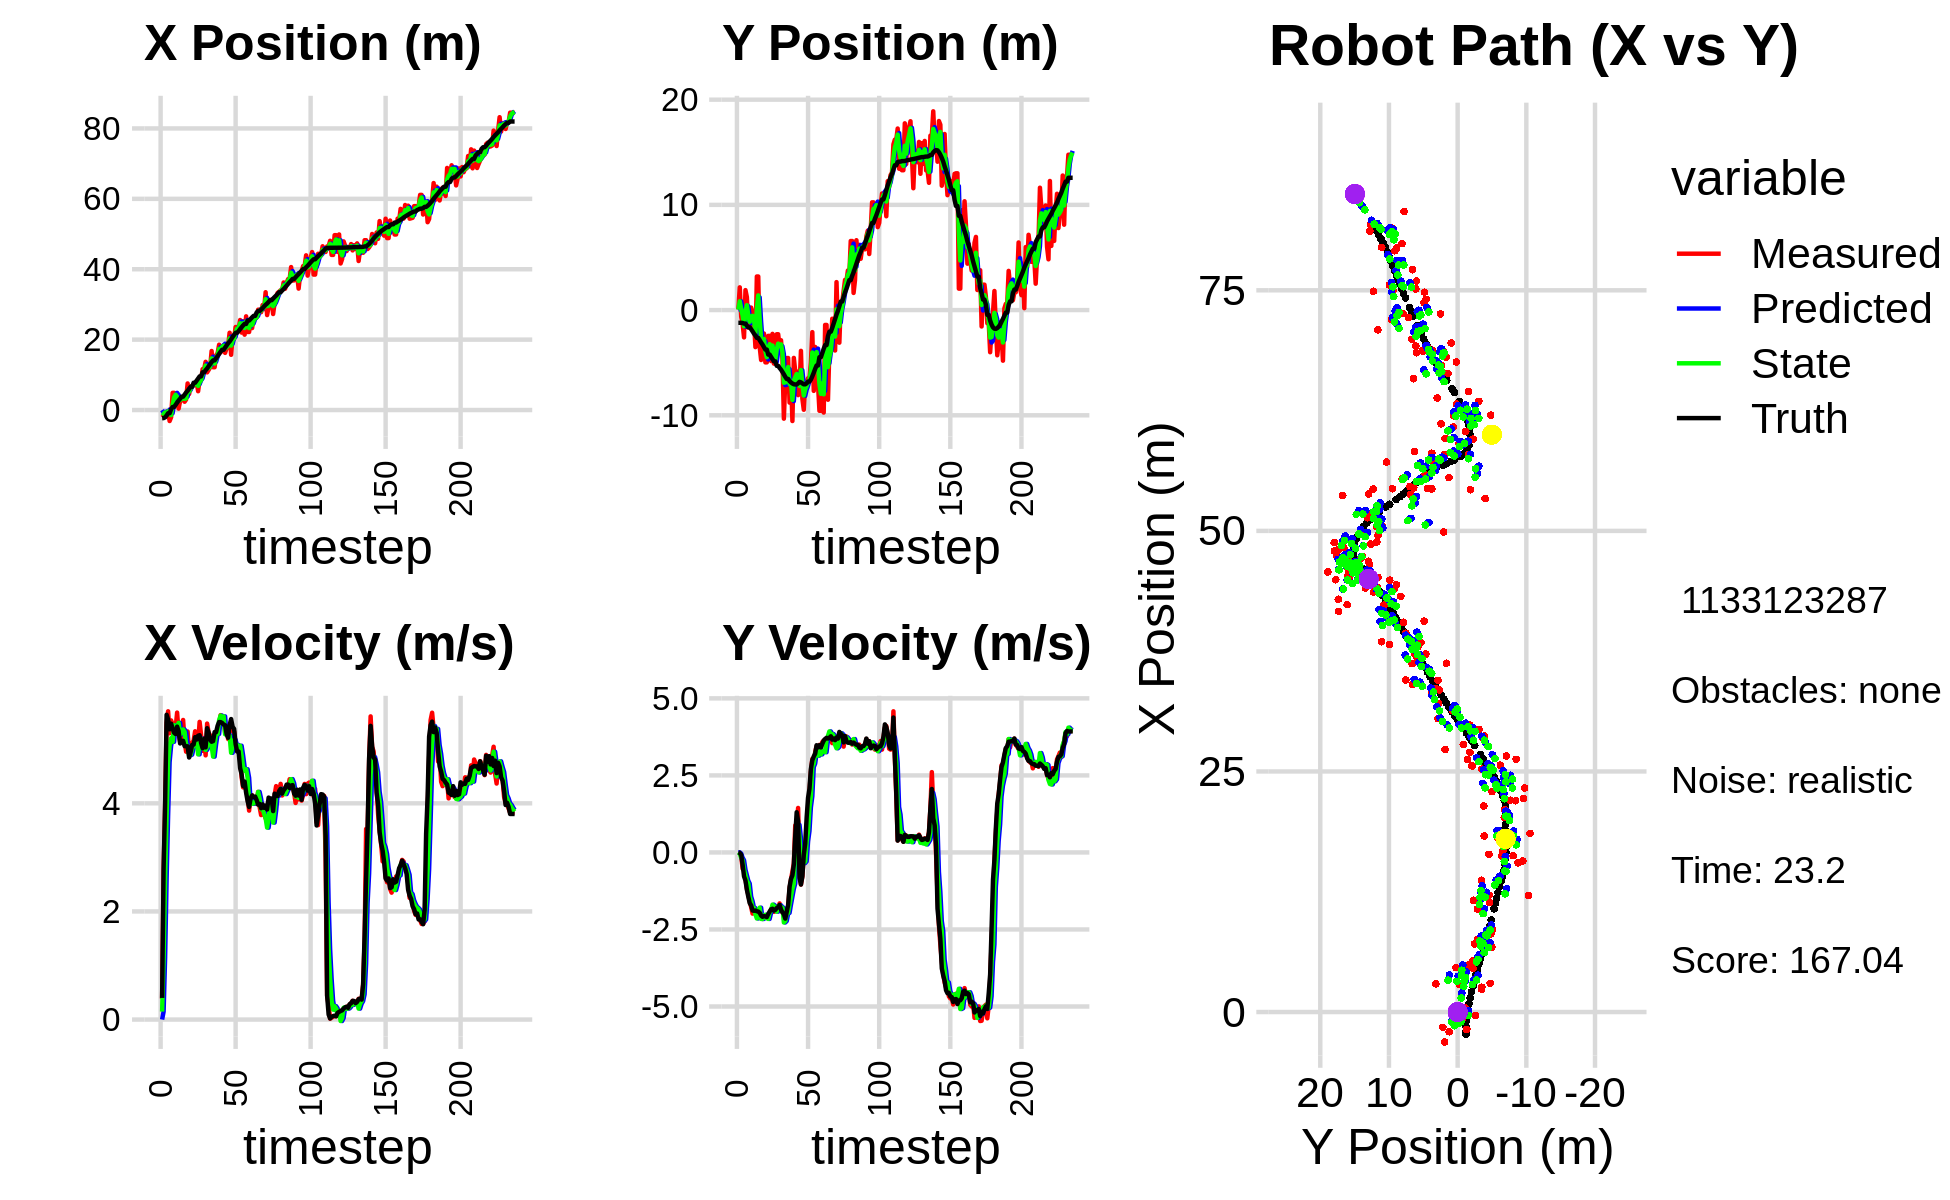

The data file committed next to this chart (first rows):
0.000000000000000000e+00, 0.000000000000000000e+00, 0.000000000000000000e+00, -0.000000000000000000e+00, 0.000000000000000000e+00, 0.000000000000000000e+00, 0.000000000000000000e+00, 0.000000000000000000e+00, 0.000000000000000000e+00, 0.000000000000000000e+00, 0.000000000000000000e+00, 0.000000000000000000e+00, -2.322928667547573323e+00, -1.209233164681282169e+00, 0.000000000000000000e+00, 0.000000000000000000e+00, 0.000000000000000000e+00, 2.389032451901584864e-04
-1.210890889235098689e+00, 7.108128050287106092e-02, 3.810000121076896340e-01, 6.274020075438307007e-06, 0.000000000000000000e+00, 0.000000000000000000e+00, 0.000000000000000000e+00, 0.000000000000000000e+00, -7.165113227239408022e-01, 3.817021225297931308e-02, 1.470166388841692706e-01, 3.382369004035172891e-03, -2.322928667547573323e+00, -1.209233164681282169e+00, 4.000000000000000222e-01, 0.000000000000000000e+00, 4.000000059604644775e-01, -1.646724376769270748e-05
-1.594808101718496962e+00, 2.159568162474965636e+00, 2.765982488654298521e+00, -9.851488845287624876e-03, -7.018096588355238197e-01, 3.850844915338282742e-02, 1.470166388841692706e-01, 3.382369004035172891e-03, -1.062739814278828465e+00, 8.384467193178436473e-01, 1.147964295416890490e+00, -3.476528439479319166e-02, -2.289054155343208219e+00, -1.209237722238123647e+00, 2.799999999999999822e+00, -1.600000000000000033e-02, 2.799999952316284180e+00, 3.561644814908504486e-03
-7.157862190012467263e-01, -6.293109257305460336e-01, 3.930127868240439692e+00, -1.213191011543051367e-01, -9.479433847371394606e-01, 8.349701908783643267e-01, 1.147964295416890490e+00, -3.476528439479319166e-02, -6.660553191243954174e-01, 9.439840132667287609e-02, 2.597508077366525114e+00, -1.705860775308946642e-01, -2.072608233033771619e+00, -1.210267564449091005e+00, 3.999000000000000110e+00, -7.199999999999999456e-02, 4.000000000000000000e+00, 3.085919655859470367e-02
-1.802468031708085006e+00, -1.325619465276044906e+00, 5.487675491445643594e+00, -5.278132498994014821e-01, -4.063045113877428727e-01, 7.733979357358340689e-02, 2.597508077366525114e+00, -1.705860775308946642e-01, -9.971296848497654963e-01, -4.918223643758135588e-01, 3.773271705975229207e+00, -2.517812279857224445e-01, -1.549151659767043832e+00, -1.226525759486082778e+00, 5.637999999999999901e+00, -4.040000000000000258e-01, 5.652999877929687500e+00, 9.588661789894104004e-02
-3.474108581493288717e-01, -2.597213583168714646e+00, 5.702683353463043225e+00, -5.484930438453496926e-01, -6.198025142522425313e-01, -5.170004871743858477e-01, 3.773271705975229207e+00, -2.517812279857224445e-01, -3.552456482096928991e-01, -1.535209292617194077e+00, 4.763414901858519457e+00, -5.594319564632652675e-01, -9.046509272849534433e-01, -1.284257249462205985e+00, 5.551000000000000156e+00, -7.770000000000000240e-01, 5.605000019073486328e+00, 9.588661789894104004e-02
-3.118418455473308981e+00, 1.896623803869957436e+00, 5.295606211772769356e+00, -8.475393499253709440e-01, 1.210958419761590799e-01, -1.591152488263520626e+00, 4.763414901858519457e+00, -5.594319564632652675e-01, -1.179128253815408645e+00, -1.089807042163815076e-01, 5.066827409925410919e+00, -7.389779175521811183e-01, -9.046509272849534433e-01, -1.284257249462205985e+00, 5.370000000000000107e+00, -9.100000000000000311e-01, 5.447000026702880859e+00, 1.586998850107192993e-01
-2.044349194127685010e+00, 1.229920846883355789e+00, 5.533997217917080214e+00, -1.182858776615538510e+00, -6.724455128228675749e-01, -1.828784959715996083e-01, 5.066827409925410919e+00, -7.389779175521811183e-01, -1.418774298230091713e+00, 4.646847517610794287e-01, 5.206254370243403429e+00, -9.190310762655030663e-01, 2.425200938152322905e-01, -1.488035456910888010e+00, 5.474000000000000199e+00, -1.211000000000000076e+00, 5.605999946594238281e+00, 2.105753570795059204e-01
4.888642549126210213e+00, -1.651753993632562700e+00, 5.462720828027876507e+00, -1.366324495719360987e+00, -8.981488612057513254e-01, 3.727816441345291332e-01, 5.206254370243403429e+00, -9.190310762655030663e-01, 1.461573189251020422e+00, -5.098984492928049228e-01, 5.138131723433184916e+00, -1.011703908267213903e+00, 8.649909489223136516e-01, -1.641581104909942690e+00, 5.384000000000000341e+00, -1.437999999999999945e+00, 5.572999954223632812e+00, 2.450896650552749634e-01
4.888642549126210213e+00, -1.651753993632562700e+00, 5.346445549947994813e+00, -1.593976454931781861e+00, 1.975386361594338780e+00, -6.110688401195263353e-01, 5.138131723433184916e+00, -1.011703908267213903e+00, 3.604720924579885466e+00, -1.113809232794829907e+00, 5.446415451002511787e+00, -1.430667011255833287e+00, 8.649909489223136516e-01, -1.641581104909942690e+00, 5.306000000000000050e+00, -1.645000000000000018e+00, 5.554999828338623047e+00, 2.897472977638244629e-01
4.613499164278643150e+00, 2.352646724940838097e-01, 5.391913851174152228e+00, -1.776399319201962257e+00, 4.149362469680136556e+00, -1.256875933920413191e+00, 5.446415451002511787e+00, -1.430667011255833287e+00, 4.344099702827343812e+00, -5.997224463448311838e-01, 5.409028101410388700e+00, -1.583997095780177000e+00, 1.485573529997021636e+00, -1.824100600117321891e+00, 5.283000000000000362e+00, -1.719000000000000083e+00, 5.554999828338623047e+00, 3.182570636272430420e-01
2.863789737044951877e+00, -2.722883090029298847e-01, 5.678817397957698354e+00, -1.985771004455792577e+00, 4.885002512968382504e+00, -7.581221559228489282e-01, 5.409028101410388700e+00, -1.583997095780177000e+00, 3.791632020928599633e+00, -5.480626088517843719e-01, 5.395633921085528861e+00, -1.794608695196616255e+00, 2.099117993752748657e+00, -2.025130735369157442e+00, 5.418999999999999595e+00, -1.883999999999999897e+00, 5.736999988555908203e+00, 3.363900482654571533e-01
4.148445125086253626e-01, -1.080228375093212234e+00, 5.305956220982054106e+00, -1.855388767796488203e+00, 4.331195413037152164e+00, -7.275234783714460418e-01, 5.395633921085528861e+00, -1.794608695196616255e+00, 2.670003517299740281e+00, -8.859858492471690550e-01, 5.488505293952315789e+00, -1.805215565444966641e+00, 2.718205213438834367e+00, -2.240990804726542773e+00, 5.336000000000000298e+00, -1.893000000000000016e+00, 5.660999774932861328e+00, 3.363900482654571533e-01
2.576441764623135011e+00, -3.522860335666365028e+00, 5.146737150648231562e+00, -1.870206101979274171e+00, 3.218854046694971771e+00, -1.066507405791665697e+00, 5.488505293952315789e+00, -1.805215565444966641e+00, 2.852005011741372442e+00, -2.184554460174488177e+00, 5.273336216315247960e+00, -2.004836298496099900e+00, 3.215969800563527770e+00, -2.421863840469083318e+00, 5.107999999999999652e+00, -1.885000000000000009e+00, 5.445000171661376953e+00, 3.485419452190399170e-01
2.933552086182655838e+00, 3.190776897724290073e+00, 5.329179946381245259e+00, -1.971031942865777209e+00, 3.379338633372897416e+00, -2.385038090024098167e+00, 5.273336216315247960e+00, -2.004836298496099900e+00, 3.186511175165076981e+00, 1.260829116740667111e-01, 5.311743730036088351e+00, -2.142839904553327735e+00, 3.806202649624678358e+00, -2.640102790156567902e+00, 5.155000000000000249e+00, -1.907999999999999918e+00, 5.497000217437744141e+00, 3.542537093162536621e-01
2.933552086182655838e+00, 3.190776897724290073e+00, 5.542147411907040855e+00, -2.063976373598845448e+00, 3.717685548168685905e+00, -8.820107878126606793e-02, 5.311743730036088351e+00, -2.142839904553327735e+00, 3.308134287166160981e+00, 1.395507319497458099e+00, 5.366481162065751320e+00, -1.880808778225648625e+00, 3.806202649624678358e+00, -2.640102790156567902e+00, 5.155999999999999694e+00, -1.919999999999999929e+00, 5.501999855041503906e+00, 3.565020561218261719e-01
2.362037419961163565e+00, -3.494033443138663930e+00, 5.136437996447436483e+00, -1.991502893609670366e+00, 3.844782403372736024e+00, 1.207426441674893214e+00, 5.366481162065751320e+00, -1.880808778225648625e+00, 3.200895001042769916e+00, -9.233003346804771194e-01, 5.321878188707741764e+00, -1.792382843061463227e+00, 4.398337125060094444e+00, -2.860662625845653562e+00, 5.059000000000000163e+00, -1.959000000000000075e+00, 5.425000190734863281e+00, 3.698760867118835449e-01
2.983648657162242035e+00, -4.743533657735446774e+00, 4.955662718327175753e+00, -2.005274320961111467e+00, 3.733082819913544181e+00, -1.102538618986623531e+00, 5.321878188707741764e+00, -1.792382843061463227e+00, 3.315598661077488352e+00, -2.745308360680284387e+00, 5.085983029809435507e+00, -2.158654368314596894e+00, 4.979843854497053357e+00, -3.085171984391759548e+00, 5.056000000000000050e+00, -2.048999999999999932e+00, 5.454999923706054688e+00, 3.845025599002838135e-01
7.555933236486239934e+00, -2.943453209336845955e+00, 5.329237615047662580e+00, -2.156438794802092218e+00, 3.824196964058431902e+00, -2.961173797511744255e+00, 5.085983029809435507e+00, -2.158654368314596894e+00, 5.467243406344170609e+00, -2.953060428626828937e+00, 5.057575755647416571e+00, -2.158385700669916307e+00, 5.464073895996230057e+00, -3.280094789019897483e+00, 5.054999999999999716e+00, -2.088000000000000078e+00, 5.468999862670898438e+00, 3.845025599002838135e-01
4.556736111432894809e+00, -2.230546997588843450e+00, 4.928520048132613240e+00, -2.081391148900993304e+00, 5.973000981908912266e+00, -3.168898998693820523e+00, 5.057575755647416571e+00, -2.158385700669916307e+00, 5.217830411475270935e+00, -2.746706540521523188e+00, 4.887577315555026836e+00, -2.050750298135298522e+00, 6.036253690627509272e+00, -3.519097732165010317e+00, 4.847999999999999865e+00, -2.067000000000000171e+00, 5.269999980926513672e+00, 3.995947837829589844e-01
6.749502464882717767e+00, -4.969662355565731104e+00, 5.005202737447121741e+00, -2.123419967542436559e+00, 5.706588143030773885e+00, -2.951781570335052951e+00, 4.887577315555026836e+00, -2.050750298135298522e+00, 6.170073616714234710e+00, -3.874094066126782199e+00, 4.900280157245139101e+00, -2.021884035939051749e+00, 6.595761060413609655e+00, -3.756965087945838722e+00, 4.948000000000000398e+00, -2.076000000000000068e+00, 5.366000175476074219e+00, 4.012289047241210938e-01
6.749502464882717767e+00, -4.969662355565731104e+00, 5.117872328198503240e+00, -2.113233024946862493e+00, 6.660101632438748531e+00, -4.076282469720687196e+00, 4.900280157245139101e+00, -2.021884035939051749e+00, 6.716863245033789731e+00, -4.477240955541506473e+00, 5.013770483437374637e+00, -2.135124813205691918e+00, 6.595761060413609655e+00, -3.756965087945838722e+00, 5.081000000000000405e+00, -2.096999999999999975e+00, 5.495999813079833984e+00, 3.915879726409912109e-01
7.084296583396391789e+00, -2.452210115302476900e+00, 5.158169638659614087e+00, -2.026585292868071431e+00, 7.218240293377527372e+00, -4.690753436862075354e+00, 5.013770483437374637e+00, -2.135124813205691918e+00, 7.157377123618598347e+00, -3.663754601013628154e+00, 5.078630184579087548e+00, -2.157440243445618133e+00, 7.757351636409842044e+00, -4.229828523169000931e+00, 5.086000000000000298e+00, -1.997999999999999998e+00, 5.464000225067138672e+00, 3.743607401847839355e-01
7.084296583396391789e+00, -2.452210115302476900e+00, 5.332972506303941707e+00, -1.983810701194821169e+00, 7.665240142076506835e+00, -3.879498625358190012e+00, 5.078630184579087548e+00, -2.157440243445618133e+00, 7.373000237273586777e+00, -3.240330668445409845e+00, 5.159509952022954593e+00, -1.960032905609061515e+00, 7.757351636409842044e+00, -4.229828523169000931e+00, 5.224000000000000199e+00, -1.919000000000000039e+00, 5.565999984741210938e+00, 3.561288714408874512e-01
8.115502848618472598e+00, -4.844424830557874984e+00, 5.259850001233790984e+00, -1.847863858033702122e+00, 7.888951232475882591e+00, -3.436333959006315997e+00, 5.159509952022954593e+00, -1.960032905609061515e+00, 7.991250313876291145e+00, -4.077481068843100687e+00, 5.193548516468570853e+00, -1.885833996911405741e+00, 8.355208157926925949e+00, -4.453322576583514270e+00, 5.179999999999999716e+00, -1.846000000000000085e+00, 5.499000072479248047e+00, 3.378457725048065186e-01
5.347862482049365873e+00, -2.262667106672024087e+00, 5.093434772589455761e+00, -1.784524991927936899e+00, 8.510605165523148941e+00, -4.266064468534240817e+00, 5.193548516468570853e+00, -1.885833996911405741e+00, 6.865776652291634363e+00, -3.372130867219228723e+00, 4.905932517320994890e+00, -1.694245068542939991e+00, 8.953102826402123071e+00, -4.664239571810340657e+00, 5.250000000000000000e+00, -1.826999999999999957e+00, 5.559000015258789062e+00, 3.369936048984527588e-01
8.588554501517231543e+00, -5.088920327176682967e+00, 5.506798776292331610e+00, -1.929350326560847817e+00, 7.356369904023734030e+00, -3.541555374073522611e+00, 4.905932517320994890e+00, -1.694245068542939991e+00, 7.917951565625071630e+00, -4.260710022041321210e+00, 5.114617365917318637e+00, -1.732927841403750335e+00, 9.557648420295558722e+00, -4.876010821671362905e+00, 5.259999999999999787e+00, -1.887999999999999901e+00, 5.587999820709228516e+00, 3.369936048984527588e-01
8.588554501517231543e+00, -5.088920327176682967e+00, 5.260359949698718118e+00, -1.908882232355998188e+00, 8.429413302216802961e+00, -4.434002806181696066e+00, 5.114617365917318637e+00, -1.732927841403750335e+00, 8.517226521351789259e+00, -4.726600182534664185e+00, 5.198030002505004354e+00, -1.881084641927761369e+00, 9.557648420295558722e+00, -4.876010821671362905e+00, 5.113999999999999879e+00, -1.860999999999999988e+00, 5.441999912261962891e+00, 3.481032848358154297e-01
1.161173719161720719e+01, -2.298096346232898934e+00, 4.971542683974110588e+00, -1.804794920369156674e+00, 9.037029521602288895e+00, -4.914708646727440566e+00, 5.198030002505004354e+00, -1.881084641927761369e+00, 1.021888001333792673e+01, -3.708768115684933253e+00, 5.016563695296147429e+00, -1.922998053539515251e+00, 1.072813868453597586e+01, -5.299109862830960971e+00, 5.019999999999999574e+00, -1.802999999999999936e+00, 5.334000110626220703e+00, 3.482310473918914795e-01
1.161173719161720719e+01, -2.298096346232898934e+00, 5.205698930631321275e+00, -1.805768857274320904e+00, 1.072053638286754129e+01, -3.901067921038884556e+00, 5.016563695296147429e+00, -1.922998053539515251e+00, 1.118494210200666927e+01, -3.187907035010617118e+00, 5.175996914985583786e+00, -1.748223945209104624e+00, 1.072813868453597586e+01, -5.299109862830960971e+00, 5.190999999999999837e+00, -1.772999999999999909e+00, 5.485000133514404297e+00, 3.338953554630279541e-01
1.369680619225276175e+01, -3.457952188263894389e+00, 4.887769806883055956e+00, -1.653875672538708042e+00, 1.170254179350522783e+01, -3.362729429531527536e+00, 5.175996914985583786e+00, -1.748223945209104624e+00, 1.262301949837409509e+01, -3.402634897397316838e+00, 4.989270424881757648e+00, -1.714098043378528224e+00, 1.132033991773931803e+01, -5.503825115353692787e+00, 5.035999999999999588e+00, -1.701999999999999957e+00, 5.315999984741210938e+00, 3.262768685817718506e-01
1.070292806616411596e+01, -2.868641780779281891e+00, 5.475411028883558018e+00, -1.888686301026875514e+00, 1.312194654086227175e+01, -3.574044701735169749e+00, 4.989270424881757648e+00, -1.714098043378528224e+00, 1.190423344796813510e+01, -3.261284130479672694e+00, 5.047077441662390918e+00, -1.772617052475474297e+00, 1.180881762471908658e+01, -5.669351504954287968e+00, 5.389999999999999680e+00, -1.856999999999999984e+00, 5.701000213623046875e+00, 3.321596086025238037e-01
1.138412952423045965e+01, -4.651316570213094970e+00, 5.306927018417385788e+00, -1.941732957920271341e+00, 1.240894119213437463e+01, -3.438545835727220279e+00, 5.047077441662390918e+00, -1.772617052475474297e+00, 1.193396681294875883e+01, -4.004768856747943140e+00, 5.189222827392881321e+00, -1.798400116091645629e+00, 1.242700457509010725e+01, -5.882854865809775902e+00, 5.309000000000000163e+00, -1.943000000000000060e+00, 5.653999805450439453e+00, 3.507569134235382080e-01
1.211571401295939587e+01, -1.032126467126297698e+01, 5.257154059803570867e+00, -1.923521704247808328e+00, 1.245288909568804669e+01, -4.184608868357107880e+00, 5.189222827392881321e+00, -1.798400116091645629e+00, 1.228387045342395290e+01, -6.907416448197988501e+00, 5.197500409001370336e+00, -2.273142065867339578e+00, 1.303108286854959985e+01, -6.106233047029563821e+00, 5.177999999999999936e+00, -2.001999999999999780e+00, 5.552000045776367188e+00, 3.507569134235382080e-01
1.677133488583604759e+01, -6.591314407031736877e+00, 5.178591308935099669e+00, -2.096845216392926758e+00, 1.280362049432408966e+01, -7.134730654784722681e+00, 5.197500409001370336e+00, -2.273142065867339578e+00, 1.465751833336670096e+01, -6.876189108221343105e+00, 5.062870673502855468e+00, -2.227714560502369601e+00, 1.362341570800953505e+01, -6.347058699757202049e+00, 5.139999999999999680e+00, -2.146999999999999797e+00, 5.570000171661376953e+00, 3.847289383411407471e-01
1.215944635863734646e+01, -4.557368206342546912e+00, 5.108305656406243678e+00, -2.102329939637952894e+00, 1.516380540071698668e+01, -7.098960564271580509e+00, 5.062870673502855468e+00, -2.227714560502369601e+00, 1.364540905270079563e+01, -5.972245230438761432e+00, 4.864249166275977920e+00, -1.987181912622895563e+00, 1.411089014943915210e+01, -6.546163963429042276e+00, 5.152000000000000135e+00, -1.929999999999999938e+00, 5.500999927520751953e+00, 3.904245793819427490e-01
1.215944635863734646e+01, -4.557368206342546912e+00, 5.269718631001696352e+00, -1.791764878607895461e+00, 1.413183396932839386e+01, -6.170963421701051388e+00, 4.864249166275977920e+00, -1.987181912622895563e+00, 1.320875309476185855e+01, -5.416974704649248906e+00, 5.095787705265414580e+00, -1.962462098263553889e+00, 1.411089014943915210e+01, -6.546163963429042276e+00, 5.317999999999999616e+00, -1.703999999999999959e+00, 5.584000110626220703e+00, 3.277488052845001221e-01
1.550560015410267845e+01, -8.795153068192414381e+00, 5.207285735646517644e+00, -1.164933861186231434e+00, 1.371833186528840010e+01, -5.613220914475604673e+00, 5.095787705265414580e+00, -1.962462098263553889e+00, 1.462211102541638041e+01, -7.023148774372762304e+00, 5.280545409162198389e+00, -1.692578446037391826e+00, 1.471891474654301568e+01, -6.745726036121573621e+00, 5.317999999999999616e+00, -1.114999999999999991e+00, 5.434000015258789062e+00, 2.200884521007537842e-01
1.618806153467236797e+01, -6.421090918085429422e+00, 5.359113597535385409e+00, -8.807184432388884820e-01, 1.515016556633259981e+01, -7.192406618976501242e+00, 5.280545409162198389e+00, -1.692578446037391826e+00, 1.564076930523324904e+01, -6.798042396892860495e+00, 5.282010120079991822e+00, -1.438709399646840525e+00, 1.532954478222602823e+01, -6.879273818297314769e+00, 5.435999999999999943e+00, -8.579999999999999849e-01, 5.502999782562255859e+00, 1.628843545913696289e-01
1.856143259948517610e+01, -1.054603235606469980e+01, 5.456130189313412870e+00, -6.178400151665940365e-01, 1.616897031724124645e+01, -6.941913336857544969e+00, 5.282010120079991822e+00, -1.438709399646840525e+00, 1.737438003257732433e+01, -8.538551858128506922e+00, 5.539768055218018183e+00, -1.182352089919139537e+00, 1.595555949139712837e+01, -6.980309413393002593e+00, 5.503999999999999559e+00, -7.439999999999999947e-01, 5.553999900817871094e+00, 1.127574518322944641e-01
1.638369169832732553e+01, -4.546932385928535325e+00, 5.631788159938751370e+00, -3.555454152593215955e-01, 1.792835683809912695e+01, -8.656787067120420787e+00, 5.539768055218018183e+00, -1.182352089919139537e+00, 1.719702007414770861e+01, -6.716931785305254365e+00, 5.624016635561211785e+00, -1.007726571473420041e+00, 1.658776926940346286e+01, -7.048239158868226717e+00, 5.501999999999999780e+00, -3.930000000000000160e-01, 5.515999794006347656e+00, 6.304821372032165527e-02
1.808126044252735554e+01, -5.827942775994912949e+00, 5.519580021627977118e+00, 8.781571047630563065e-01, 1.775942173770382837e+01, -6.817704442452596325e+00, 5.624016635561211785e+00, -1.007726571473420041e+00, 1.791724721141553545e+01, -6.384061185954490902e+00, 5.596085581592500802e+00, 1.840698920432117802e-01, 1.711506342854816154e+01, -7.071438239935615044e+00, 5.487000000000000099e+00, 5.470000000000000417e-01, 5.514999866485595703e+00, -1.577761769294738770e-01
1.808126044252735554e+01, -5.827942775994912949e+00, 5.599573784838274726e+00, 8.908839954367306913e-01, 1.847685576957478659e+01, -6.365654196750170080e+00, 5.596085581592500802e+00, 1.840698920432117802e-01, 1.828852723726859253e+01, -6.082604140238268009e+00, 5.608851987442261766e+00, 4.088270102181404408e-01, 1.711506342854816154e+01, -7.071438239935615044e+00, 5.458000000000000185e+00, 1.304000000000000048e+00, 5.611000061035156250e+00, -1.577761769294738770e-01
1.624620854853202800e+01, -8.087317513697978910e+00, 5.305122884702968555e+00, 1.443494638772342187e+00, 1.884941243601281968e+01, -6.041721439216454215e+00, 5.608851987442261766e+00, 4.088270102181404408e-01, 1.754520361863079358e+01, -6.949305711172933719e+00, 5.276967490569822061e+00, 8.942790612572897313e-01, 1.774565577505757830e+01, -6.965209888542252870e+00, 5.445000000000000284e+00, 1.014000000000000012e+00, 5.538000106811523438e+00, -2.656629681587219238e-01
1.759910261622243866e+01, -7.473506140012011301e+00, 5.408065824292870971e+00, -4.407962379891874338e-01, 1.807290036768777597e+01, -6.859877805047204902e+00, 5.276967490569822061e+00, 8.942790612572897313e-01, 1.784816141245307364e+01, -7.209611450117526132e+00, 5.345311739675851825e+00, 4.593329843041602523e-01, 1.836620020838586598e+01, -6.822226928484270481e+00, 5.280000000000000249e+00, -8.279999999999999583e-01, 5.344999790191650391e+00, 8.132740855216979980e-02
1.830093300342497287e+01, -3.877472088936427141e+00, 5.189557174959624319e+00, -1.041320157302008331e+00, 1.838269258642066006e+01, -7.163678151687109974e+00, 5.345311739675851825e+00, 4.593329843041602523e-01, 1.833805536257941426e+01, -5.705874785996149612e+00, 5.263823545285957195e+00, -2.239111212707651788e-01, 1.897848582252390770e+01, -6.873817848210748593e+00, 5.214000000000000412e+00, -1.040999999999999925e+00, 5.315999984741210938e+00, 1.980270594358444214e-01
2.195320367775781634e+01, -8.432734178643924494e+00, 5.429127636329121209e+00, -7.738419527176050305e-01, 1.886443771710801087e+01, -5.728265898123225952e+00, 5.263823545285957195e+00, -2.239111212707651788e-01, 2.034948412993220046e+01, -7.008264410505767650e+00, 5.251737528687376866e+00, -3.415090631596682802e-01, 1.948080611155974751e+01, -6.972035335876375584e+00, 5.448000000000000398e+00, -7.790000000000000258e-01, 5.502999782562255859e+00, 1.415815651416778564e-01
1.569922184899902895e+01, -9.475301193128979449e+00, 5.334313778961181640e+00, -8.556818692177649288e-02, 2.087465788280093903e+01, -7.042415316821734272e+00, 5.251737528687376866e+00, -3.415090631596682802e-01, 1.831862025760168677e+01, -8.118336095621881299e+00, 4.935464176794897462e+00, -3.466200054726239488e-01, 2.010953116403603147e+01, -7.054143356000191822e+00, 5.559000000000000163e+00, -8.799999999999999489e-02, 5.559999942779541016e+00, 1.603971049189567566e-02
2.103049957700865491e+01, -6.853714542624071981e+00, 5.350311514859651396e+00, -8.582480798165574576e-02, 1.881216667528117625e+01, -8.152998096169143949e+00, 4.935464176794897462e+00, -3.466200054726239488e-01, 1.988756494402936426e+01, -7.537829872369315787e+00, 5.054602628085389071e+00, -2.911775818493125279e-01, 2.073987269336960182e+01, -7.057043002547715105e+00, 5.416999999999999815e+00, 2.859999999999999765e-01, 5.423999786376953125e+00, 1.603971049189567566e-02
2.021279203847131711e+01, -6.793300705286292818e+00, 5.328909595697511214e+00, 7.099984095659087613e-01, 2.039302520683790476e+01, -7.566947630554246906e+00, 5.054602628085389071e+00, -2.911775818493125279e-01, 2.031081810880762362e+01, -7.229864596912761954e+00, 5.175482888799123771e+00, 3.571641331691893795e-01, 2.136100745187976102e+01, -6.966819690860525327e+00, 5.376999999999999780e+00, 1.127000000000000002e+00, 5.493999958038330078e+00, -1.324551254510879517e-01
2.358963370309056984e+01, -6.479824738002216478e+00, 5.058905149402547430e+00, 1.411021320428703874e+00, 2.082836639768753528e+01, -7.194148183595842738e+00, 5.175482888799123771e+00, 3.571641331691893795e-01, 2.216132743866614163e+01, -6.809418988141032081e+00, 5.059060028358008942e+00, 6.952420121197939729e-01, 2.195728278115539567e+01, -6.793874667586680793e+00, 5.096000000000000085e+00, 1.774000000000000021e+00, 5.395999908447265625e+00, -2.720053791999816895e-01
2.358963370309056984e+01, -6.479824738002216478e+00, 4.976600456593327060e+00, 1.960930557306225230e+00, 2.266723344150194208e+01, -6.739894786929053083e+00, 5.059060028358008942e+00, 6.952420121197939729e-01, 2.311828202050984515e+01, -6.631430171631783388e+00, 5.080764817548026890e+00, 1.468141485612857622e+00, 2.195728278115539567e+01, -6.793874667586680793e+00, 4.958999999999999631e+00, 2.068999999999999950e+00, 5.373000144958496094e+00, -3.753493726253509521e-01
2.291383174036911186e+01, -5.002506183194535438e+00, 4.974416879116470902e+00, 2.628127070220283912e+00, 2.362635850226464740e+01, -6.484616023070497448e+00, 5.080764817548026890e+00, 1.468141485612857622e+00, 2.327878186877366318e+01, -5.737853991489676453e+00, 5.052041708699128719e+00, 1.823015575911280939e+00, 2.243131804396062279e+01, -6.596239494211671328e+00, 4.958999999999999631e+00, 2.709999999999999964e+00, 5.651999950408935547e+00, -4.860528707504272461e-01
2.557360601388358035e+01, -2.097403453365012105e+00, 4.836153529236192128e+00, 3.035740350770262719e+00, 2.378398603964357605e+01, -5.555552433898548692e+00, 5.052041708699128719e+00, 1.823015575911280939e+00, 2.465532069508649471e+01, -4.035739290345806474e+00, 5.065278254790434254e+00, 2.771729127610757182e+00, 2.300213408424817985e+01, -6.290977882592049930e+00, 4.650000000000000355e+00, 2.991999999999999993e+00, 5.530000209808349609e+00, -5.605514049530029297e-01
2.200666260696746690e+01, -7.680324004949483196e+00, 4.481276290234006865e+00, 2.812977539892539625e+00, 2.516184852056553822e+01, -3.758566377584730667e+00, 5.065278254790434254e+00, 2.771729127610757182e+00, 2.361518832581075600e+01, -5.575411228279689269e+00, 4.885662618255499190e+00, 2.883687666574974440e+00, 2.353756022400652625e+01, -5.951138423661952004e+00, 4.536999999999999922e+00, 3.115000000000000213e+00, 5.504000186920166016e+00, -5.605514049530029297e-01
2.523612809120406197e+01, -3.506314443883229881e+00, 4.295076216958301885e+00, 3.258097461632424530e+00, 2.410375458763630618e+01, -5.287042461622191603e+00, 4.885662618255499190e+00, 2.883687666574974440e+00, 2.464405046843252123e+01, -4.503409195135647636e+00, 4.673532765108020293e+00, 3.222808988787833506e+00, 2.404886889448164666e+01, -5.587887690702134869e+00, 4.322000000000000064e+00, 3.202999999999999847e+00, 5.379000186920166016e+00, -6.489606499671936035e-01
2.141190433486233857e+01, -3.802368448778710608e+00, 4.326324983399464585e+00, 3.445994001322138622e+00, 2.511140374494332406e+01, -4.181128296256864552e+00, 4.673532765108020293e+00, 3.222808988787833506e+00, 2.329865092688217842e+01, -3.993785325595917257e+00, 4.601477554017950666e+00, 3.288815552535374831e+00, 2.446966433482061021e+01, -5.268515990505088453e+00, 4.402999999999999581e+00, 3.479000000000000092e+00, 5.611000061035156250e+00, -6.726139187812805176e-01
2.661944532327028767e+01, -7.095839903935249104e+00, 4.287215045055575935e+00, 3.414842247017445320e+00, 2.375879868228397385e+01, -3.664903770342379907e+00, 4.601477554017950666e+00, 3.288815552535374831e+00, 2.514472986298351742e+01, -5.179301597817963732e+00, 4.631404437996045509e+00, 3.141515800486190280e+00, 2.446966433482061021e+01, -5.268515990505088453e+00, 4.195999999999999730e+00, 3.408999999999999808e+00, 5.406000137329101562e+00, -6.726139187812805176e-01
2.217446660994216856e+01, -9.573237584871133521e+00, 4.107667165836701884e+00, 3.491410779854406954e+00, 2.560787030678312348e+01, -4.865150017769344970e+00, 4.631404437996045509e+00, 3.141515800486190280e+00, 2.391611170309505852e+01, -7.031592673978318331e+00, 4.473590732953997673e+00, 3.377240432220995014e+00, 2.542716574611145930e+01, -4.478189156671871451e+00, 4.040000000000000036e+00, 3.479999999999999982e+00, 5.331999778747558594e+00, -7.044790387153625488e-01
2.217446660994216856e+01, -9.573237584871133521e+00, 3.865274727839038249e+00, 3.363781803431397766e+00, 2.436347077639045722e+01, -6.693868630756218963e+00, 4.473590732953997673e+00, 3.377240432220995014e+00, 2.328936685570291587e+01, -7.963826853624578206e+00, 4.044495312788074948e+00, 3.182473309536619333e+00, 2.542716574611145930e+01, -4.478189156671871451e+00, 3.932999999999999829e+00, 3.407999999999999918e+00, 5.203999996185302734e+00, -7.161372900009155273e-01
2.565395094455380587e+01, -6.216132091194642939e+00, 4.146823787423826069e+00, 3.580962786638642203e+00, 2.369381638698172310e+01, -7.645579522670916006e+00, 4.044495312788074948e+00, 3.182473309536619333e+00, 2.465818588972363656e+01, -6.961125406606604393e+00, 4.053358863091997222e+00, 3.281669226487647695e+00, 2.588047194431106490e+01, -4.084842370654295785e+00, 4.089000000000000412e+00, 3.525999999999999801e+00, 5.400000095367431641e+00, -7.123044133186340332e-01
... 176 more rows
